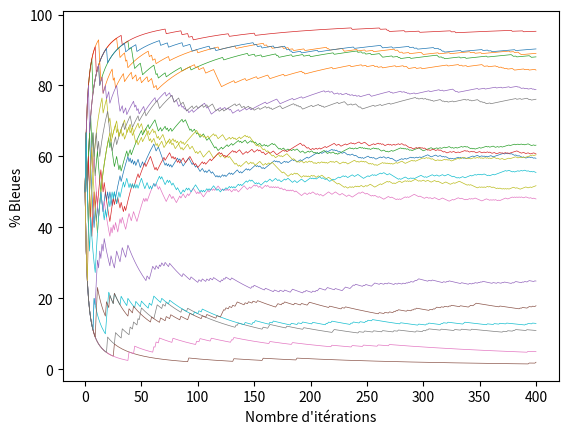

The matplotlib source for this figure:
import random
import matplotlib.pyplot as plt

class IllegalArgumentError(Exception):
    pass

def tracerUrnes(nbIt, nbSim, bPiochéAddBleu,bPiochéAddRouge,rPiochéAddBleu, rPiochéAddRouge, operation, nbBstart, nbRstart) :
    if nbIt<1 or nbSim <1 or nbBstart<1 or nbRstart <1 :
        raise IllegalArgumentError("1 paramètre de simulation ou plus est negatif ou nul")
    if bPiochéAddBleu<0 or bPiochéAddRouge<0 or rPiochéAddBleu<0 or rPiochéAddRouge <0 :
        raise IllegalArgumentError("Impossible d'ajouter un nombre négatif de boules")
    plt.clf()
    for j in range(nbSim):
        nbBleu=int(nbBstart)
        nbRouge=int(nbRstart)
        tauxBleuList=list() 
        tauxBleuList.append(100*nbBleu/(nbBleu+nbRouge))
        for i in range(1,nbIt+1):
            num=random.randint(1,nbBleu+nbRouge)
            if operation=="Additionner": 
                if(num<=nbBleu) :
                  nbBleu+=bPiochéAddBleu
                  nbRouge+=bPiochéAddRouge
                else :
                    nbRouge+=rPiochéAddRouge
                    nbBleu+=rPiochéAddBleu
            elif operation=="Multiplier":
                if(num<=nbBleu) :
                  nbBleu*=bPiochéAddBleu
                  nbRouge*=bPiochéAddRouge
                else :
                    nbRouge*=rPiochéAddRouge
                    nbBleu*=rPiochéAddBleu
            else :
                raise IllegalArgumentError("Operation impossible")
            tauxBleuList.append(100*nbBleu/(nbBleu+nbRouge))
        
        
        graph=plt.plot(tauxBleuList,linewidth=0.5)
        
    plt.xlabel("Nombre d'itérations")
    plt.ylabel("% Bleues")
    plt.savefig("simul.png", format='png', dpi=100)
        

graph=tracerUrnes(400, 20, 1, 0, 0, 1, "Additionner", 1,1)
